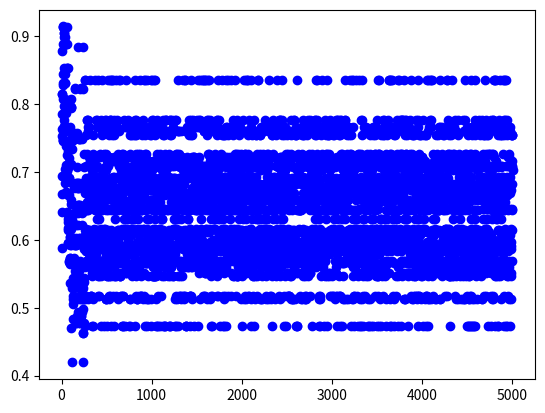

Python code for this plot: (Note: this script raises an exception after producing the figure.)
import numpy as np
import random
import math
import matplotlib.pyplot as plt

generations = 5000
batangas_map = {
    1: (13.638008, 121.146661),
    2: (13.637916, 121.083202),
    3: (13.670183, 121.119514),
    4: (13.722023, 121.132917),
    5: (13.716311, 121.158934),
    6: (13.755276, 121.059078),
    7: (13.710711, 121.171138),
    8: (13.767370, 121.063439),
    9: (13.755979, 121.068831),
    10: (13.765389, 121.113450)
}

parents = []
fitness_scores = {}


def generate_rand():
    parent = []
    while len(parent) <= 9:
        temp_gene = random.sample(list(set(range(1, 11)) - set(parent)), 1)[0]
        parent.append(temp_gene)
    if parent not in parents:
        parents.append(parent)
        print(parent)
        return parent
    else:
        generate_rand()


def fitness(parent):
    fitness_score = {}
    total_distance = 0
    for i, gene in enumerate(parent):
        curr_lat, curr_lon = batangas_map[gene]

        if i < len(parent) - 1:
            next_gene = parent[i + 1]
            next_lat, next_lon = batangas_map[next_gene]
            temp_distance = math.sqrt(
                (next_lon - curr_lon)**2 + (next_lat - curr_lat)**2)
            total_distance += temp_distance

    print(f"Total distance: {total_distance}")

    fitness_score[tuple(parent)] = total_distance
    return fitness_score


def selection(fitness_scores, parent1=None, parent2=None):
    # pag may binigay na current parents
    if parent1 is not None and parent2 is not None:
        best_parent1 = parent1
        best_parent2 = parent2
        best_fitness_score1 = float(fitness_scores[tuple(parent1)])
        best_fitness_score2 = float(fitness_scores[tuple(parent2)])


    # isa or wala, return none
    if len(fitness_scores) < 2:
        return None, None

    # pag dalawa lang yung parent, return agad
    if len(fitness_scores) == 2:
        return min(fitness_scores.items(), key=lambda x: x[1]), max(fitness_scores.items(), key=lambda x: x[1])

    # pag 10 items and below, piliin yung dalawang parent na may mataas na score
    if len(fitness_scores) <= 10: 

        for i, (parent_tuple, fitness_score) in enumerate(fitness_scores.items()):
            parent = [x for x in parent_tuple]
            if i == 0 and best_parent1 is None:
                best_parent1 = parent
                best_fitness_score1 = fitness_score

            if i == 1 and best_parent2 is None:
                best_parent2 = parent
                best_fitness_score2 = fitness_score

            if best_fitness_score1 is not None and best_fitness_score2 is not None:
                if best_fitness_score1 > best_fitness_score2:
                    if fitness_score < best_fitness_score1 and parent != best_parent2:
                        best_parent1 = parent
                        best_fitness_score1 = fitness_score
                elif best_fitness_score2 > best_fitness_score1:
                    if fitness_score < best_fitness_score2 and parent != best_parent1:
                        best_parent2 = parent
                        best_fitness_score2 = fitness_score

        return best_parent1, best_parent2
    # pag more than 10, kuha ng tournament size(10) from the population(fitness_scores) tas tsaka mag survival of the fittest
    else:
        tournament_size = random.sample(list(fitness_scores.items()), 10)
        for i, (parent_tuple, fitness_score) in enumerate(tournament_size):
            parent = [x for x in parent_tuple]
            if i == 0 and best_parent1 is None:
                best_parent1 = parent
                best_fitness_score1 = fitness_score

            if i == 1 and best_parent2 is None:
                best_parent2 = parent
                best_fitness_score2 = fitness_score

            if best_fitness_score1 is not None and best_fitness_score2 is not None:
                if best_fitness_score1 > best_fitness_score2:
                    if fitness_score < best_fitness_score1 and parent != best_parent2:
                        best_parent1 = parent
                        best_fitness_score1 = fitness_score
                elif best_fitness_score2 > best_fitness_score1:
                    if fitness_score < best_fitness_score2 and parent != best_parent1:
                        best_parent2 = parent
                        best_fitness_score2 = fitness_score

        return best_parent1, best_parent2



def crossover(parent1, parent2):
    # main is parent 1, sub in parent2
    start = 3
    end = 7
    #  for offspring ["H", "H", "H", "H", "H"] etc!
    child = ['H'] * len(parent1)

    # Debug stuff comment nalang if not needed
    # ic(parent1)
    # ic(parent1[start:end])
    # ic(parent2)
    # ic(parent2[start:end])

    pcross1 = list(parent1)
    k = 0

    segment = parent2[start:end]  # Define the segment from parent2
    while k < len(pcross1):
        if pcross1[k] in segment:
            pcross1[k] = "H"  # Replace with 'H' if condition is met
        k += 1

        # Removes all the H
    while "H" in pcross1:
        pcross1.remove("H")

    # Copies the start end elements? elements ba tawag idk from parent 2 (change if mali ako)
    child[start:end] = parent2[start:end]


    currReplace = end
    j = 0

    # tldr it replaces  ['H', 'H', 'H', 5, 2, 10, 9, 'H', 'H', 'H'] 
    #  to [3, 8, 6, 5, 2, 10, 9, 7, 1, 4, 3] from the  pcross1 which is [7, 1, 4, 3, 8, 6]
    while 'H' in child:
            # Find the next position containing 'H' to replace
        while child[currReplace] == 'H':

            child[currReplace] = pcross1[j]
            j += 1
            currReplace += 1

            #Prevents out of bounds index
            if currReplace >= len(parent2):
                currReplace = 0


    # child.append(child[0])
    return child


def mutation(currentChild):


    # Generates two random numbers that are not equal to each other
    pos = random.sample(range(0, 10), 2)

    # copies the currentchild
    mutated = currentChild.copy()

    # Swaps the genes (does the mutation thingy)
    temp = mutated[pos[0]]
    mutated[pos[0]] = mutated[pos[1]]
    mutated[pos[1]] = temp

    return mutated


if __name__ == '__main__':
    fitness_scores1 = {}

    parent1 = generate_rand()
    fitness_scores.update(fitness(parent1))

    parent2 = generate_rand()
    fitness_scores.update(fitness(parent2))

    currentselect = selection(fitness_scores, parent1, parent2)
    generations = 1

    fitness_data = []  # List to store fitness scores for each generation

    while True:
        print("Generation: ", generations)
        child = crossover(parent1, parent2)
        # Mutate the offspring
        mutated_child = mutation(child)

        print("Path: ", mutated_child)

        # Evaluate the fitness of the mutated child
        child_fitness = fitness(mutated_child)

        # Update the fitness scores dictionary with the new child
        fitness_scores.update(child_fitness)

        # Append the fitness score of the current generation to the list
        fitness_data.append(child_fitness[tuple(mutated_child)])

        # Select the best parents from the current population for the next generation
        parent1, parent2 = selection(fitness_scores, parent1, parent2)

        if generations > 5000:
            break
        generations += 1

    print("Best paths:\n", parent1,":", fitness_scores[tuple(parent1)],",\n", parent2,":",fitness_scores[tuple(parent2)])
    # Plotting fitness score vs. generation number as a line graph
    plt.scatter(range(1, generations+1), fitness_data, color='b')
    plt.get_current_fig_manager().window.title('Ordered Crossover Interchanging Mutation Genetic Algorithm')
    plt.xlabel('Generation')
    plt.ylabel('Fitness Score')
    plt.title('Genetic Algorithm Optimization')
    plt.grid(True)
    plt.show()